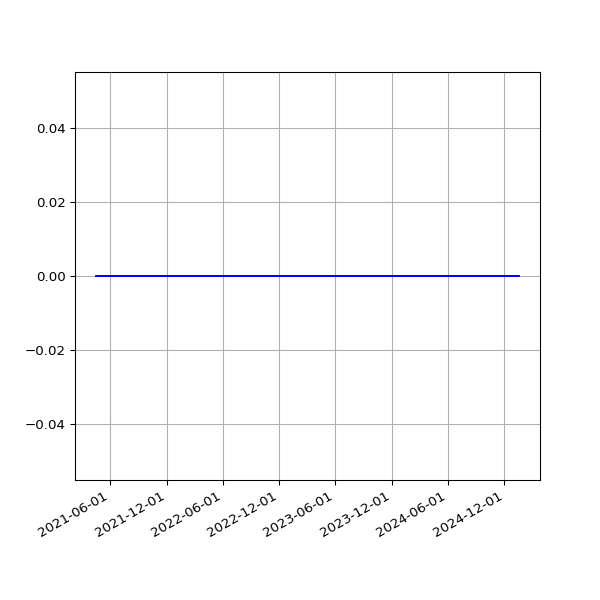

Values plotted in this chart, from the file beside it:
date, value
2021-04-16 04:24:00 +0000, 0
2021-04-16 19:19:28 +0100, 0
2021-04-17 04:26:46 +0000, 0
2021-04-18 19:23:14 +0100, 0
2021-04-19 04:19:13 +0000, 0
2021-04-19 19:17:49 +0100, 0
2021-04-20 04:19:51 +0000, 0
2021-04-20 19:18:55 +0100, 0
2021-04-21 04:22:04 +0000, 0
2021-04-21 14:52:12 +0100, 0
2021-04-22 04:22:58 +0000, 0
2021-04-22 19:18:30 +0100, 0
2021-04-23 04:23:31 +0000, 0
2021-04-23 19:21:13 +0100, 0
2021-04-24 04:31:20 +0000, 0
2021-04-24 19:16:13 +0100, 0
2021-04-25 05:11:49 +0000, 0
2021-04-25 20:10:41 +0100, 0
2021-04-26 05:10:30 +0000, 0
2021-04-26 20:11:24 +0100, 0
2021-04-27 04:17:44 +0000, 0
2021-04-27 19:18:24 +0100, 0
2021-04-28 04:20:24 +0000, 0
2021-04-28 19:20:37 +0100, 0
2021-04-29 04:23:27 +0000, 0
2021-04-29 19:20:06 +0100, 0
2021-04-30 04:29:29 +0000, 0
2021-04-30 19:18:44 +0100, 0
2021-05-01 04:28:52 +0000, 0
2021-05-01 19:16:10 +0100, 0
2021-05-02 04:23:23 +0000, 0
2021-05-02 19:15:26 +0100, 0
2021-05-03 04:25:55 +0000, 0
2021-05-03 19:25:54 +0100, 0
2021-05-04 04:22:49 +0000, 0
2021-05-04 19:16:30 +0100, 0
2021-05-05 04:26:50 +0000, 0
2021-05-05 19:18:06 +0100, 0
2021-05-06 04:30:15 +0000, 0
2021-05-06 19:18:59 +0100, 0
2021-05-07 04:29:19 +0000, 0
2021-05-07 19:17:58 +0100, 0
2021-05-08 04:33:41 +0000, 0
2021-05-08 19:22:12 +0100, 0
2021-05-09 04:23:55 +0000, 0
2021-05-09 19:11:58 +0100, 0
2021-05-10 04:27:16 +0000, 0
2021-05-10 19:17:37 +0100, 0
2021-05-11 04:35:03 +0000, 0
2021-05-12T01:01:55Z, 0
2021-05-13T01:09:53Z, 0
2021-05-14T01:15:39Z, 0
2021-05-15T06:43:28Z, 0
2021-05-16T01:18:55Z, 0
2021-05-17T01:09:03Z, 0
2021-05-18T06:42:26Z, 0
2021-05-19T01:13:48Z, 0
2021-05-20T01:09:01Z, 0
2021-05-21T01:13:57Z, 0
2021-05-22T01:12:38Z, 0
... 1,001 more rows
